Run: headless pygame with SDL's dummy video driver; simulated clock (each Clock.tick advances the game by its frame time, no real sleeping); random seed 0; keys injected as events and as key.get_pressed() state; no mouse input.
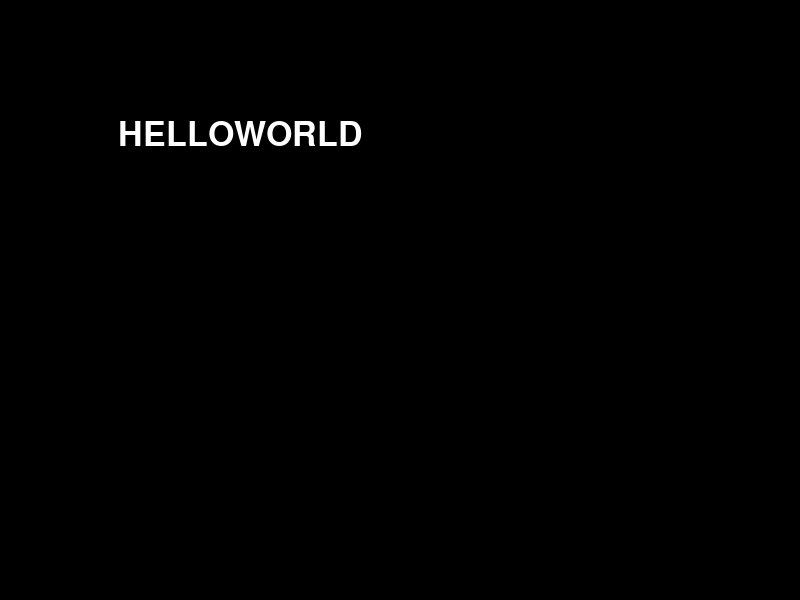
Frame 1 of 4 · flips 1–60 · no input
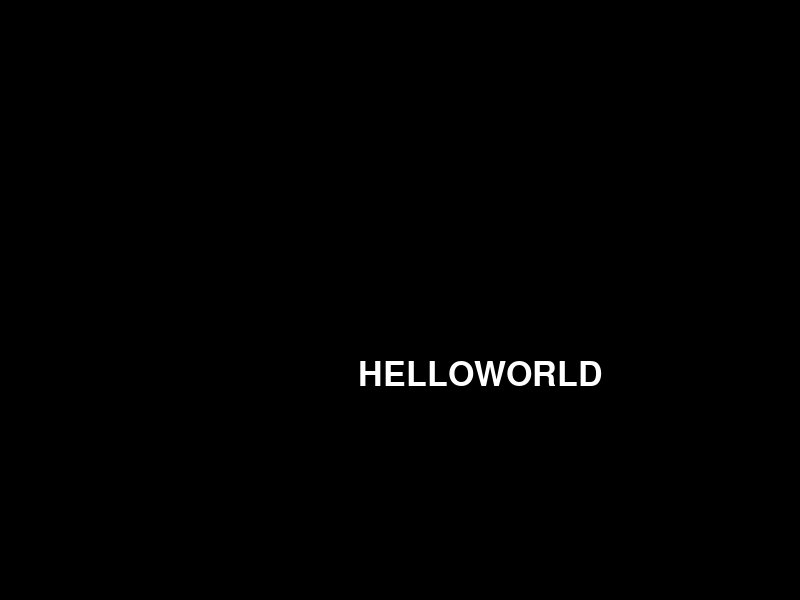
Frame 2 of 4 · flips 61–180 · tapped SPACE, RETURN · held RIGHT (→), D
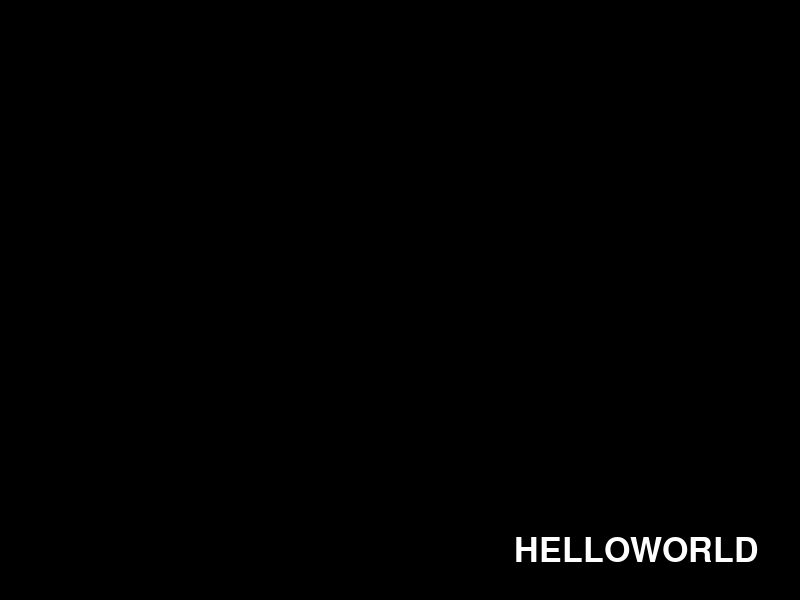
Frame 3 of 4 · flips 181–300 · held DOWN (↓), S
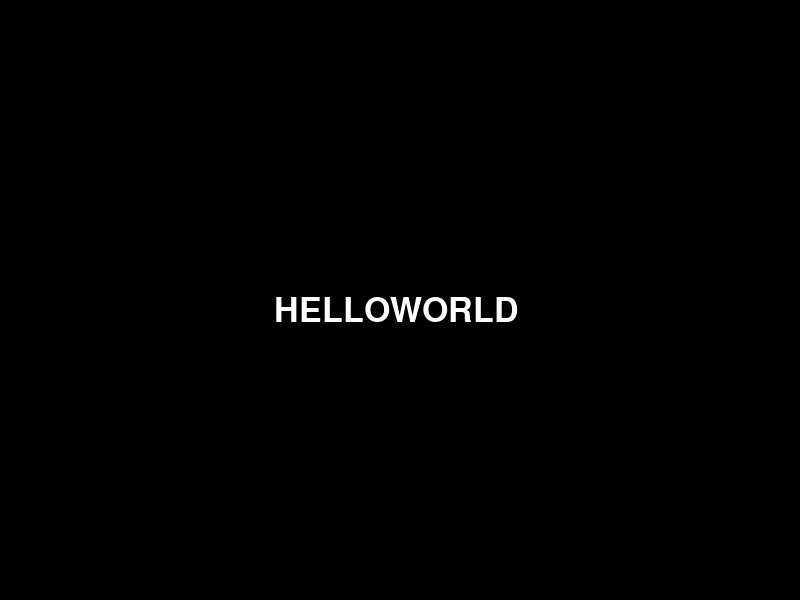
Frame 4 of 4 · flips 301–420 · held LEFT (←), A, UP (↑), W

The pygame program that drew these frames:

import pygame

pygame.init()

screen_height = 600
screen_width = 800

screen = pygame.display.set_mode((screen_width, screen_height))
pygame.display.set_caption("SCREENSAVER")

font = pygame.font.Font(None, 50)
text_surface = font.render("HELLOWORLD", True, (255, 255, 255))
text_rect = text_surface.get_rect(topleft=(0, 0))

is_running = True
clock = pygame.time.Clock()

speed_x = 2
speed_y = 2

while is_running:
    for event in pygame.event.get():
        if event.type == pygame.QUIT:
            is_running = False

    screen.fill((0, 0, 0))
    screen.blit(text_surface, text_rect)

    text_rect.x += speed_x
    text_rect.y += speed_y

    if text_rect.right >= screen_width or text_rect.left <= 0:
        speed_x *= -1

    if text_rect.bottom >= screen_height or text_rect.top <= 0:
        speed_y *= -1

    pygame.display.flip()
    clock.tick(60)

pygame.quit()
